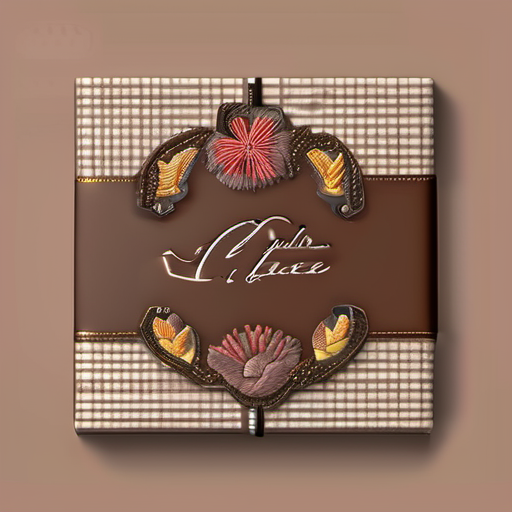
Generation parameters embedded in this image by AUTOMATIC1111 Stable Diffusion web UI or a fork of it (Forge, ...) (PNG 'parameters' text chunk):
Handmade chocolate packaging design，displaying handcrafted elements such as embroidered flowers and handwritten letters，on a wooden surface surrounded by natural tones like warm brown or beige，85mm shot，close-up，interior lighting，Octane Render，high resolution
Steps: 20, Sampler: DPM++ 2M Karras, CFG scale: 7, Seed: 2377919231, Size: 512x512, Model hash: 31e35c80fc, Model: sd_xl_base_1.0, Version: v1.6.1